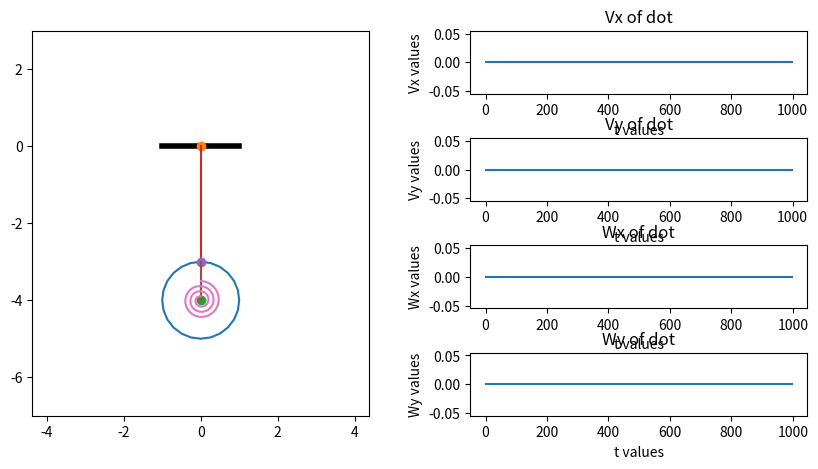

Write the Python code that produced this figure. (Note: this script raises an exception after producing the figure.)
import numpy as np
import matplotlib.pyplot as plt
import math
from scipy.integrate import odeint
from matplotlib.animation import FuncAnimation

Steps = 1000
t = np.linspace(0, 25, Steps)
m1 = 0.1
m2 = 1
m3 = 0.1
l = 4
r = 1
c = 10
g = 9.8




def odesys(y, t, m1, m2, m3, l, r, c):
    dy = np.zeros(4)
    dy[0] = y[2]
    dy[1] = y[3]

    a11 = l * (m1 / 3 + m2 + m3)
    a12 = m3 * r * np.cos(y[0] + y[1])
    a21 = m3 * r * np.cos(y[0] + y[1])
    a22 = (m2 / 2 + m3) * r

    b1 = (m1 / 2 + m2 + m3) * g * np.sin(y[1]) - c / l * (y[1] + y[0]) + m3 * r * (y[2] ** 2) * np.sin(y[0] + y[1])
    b2 = m3 * g * np.sin(y[0]) - c / r * (y[0] + y[1]) + m3 * l * (y[3] ** 2) * np.sin(y[0] + y[1])

    dy[2] = (b1 * a22 - b2 * a12)/(a11 * a22 - a12 * a21)
    dy[3] = (b2 * a11 - b1 * a21)/(a11 * a22 - a12 * a21)
    return dy

# 0.35 0.35 0.025 0.025

psi0 = 0
phi0 = 0
dpsi0 = 0
dphi0 = 0





y0 = [psi0, phi0, dpsi0, dphi0]

Y = odeint(odesys, y0, t, (m1, m2, m3, l, r, c))

psi = Y[:, 0]
phi = Y[:, 1]


fig = plt.figure(figsize=[10, 5])
ax = fig.add_subplot(1, 2, 1)
ax.axis('equal')
ax.set(xlim=[-7, 7], ylim=[-7, 3])

X_Ground = [-1, 1]
Y_Ground = [0, 0]
ax.plot(X_Ground, Y_Ground, color='black', linewidth=4)

L = 4
WheelR = 1
T = 2 * 3.14 * np.sqrt(L / g)
omega = 2 * 3.14 / T

A = np.sin(phi[0]) * l

X_A = A * np.sin(phi)
Y_A = -np.sqrt(L ** 2 - X_A ** 2)

X_V_A = np.diff(X_A)
Y_V_A = np.diff(Y_A)

X_W_A = np.diff(X_V_A)
Y_W_A = np.diff(Y_V_A)


ax2 = fig.add_subplot(4, 2, 2)
ax2.plot(X_V_A)
plt.title('Vx of dot')
plt.xlabel('t values')
plt.ylabel('Vx values')

ax2 = fig.add_subplot(4, 2, 4)
ax2.plot(Y_V_A)
plt.title('Vy of dot')
plt.xlabel('t values')
plt.ylabel('Vy values')

ax2 = fig.add_subplot(4, 2, 6)
ax2.plot(X_W_A)
plt.title('Wx of dot')
plt.xlabel('t values')
plt.ylabel('Wx values')

ax2 = fig.add_subplot(4, 2, 8)
ax2.plot(Y_W_A)
plt.title('Wy of dot')
plt.xlabel('t values')
plt.ylabel('Wy values')

plt.subplots_adjust(wspace=0.3, hspace=0.7)


tetta = np.linspace(0, 6.28, 25)
X_Wheel = WheelR * np.sin(tetta)
Y_Wheel = WheelR * np.cos(tetta)
Drawed_Wheel = ax.plot(X_A[0] + X_Wheel, Y_A[0] + Y_Wheel)[0]

Point_O = ax.plot(0, 0, marker='o')[0]
Point_A = ax.plot(X_A[0], Y_A[0], marker='o')[0]
Line_AO = ax.plot([X_A[0], 0], [Y_A[0], 0])[0]

A = np.sin(psi[0]) * WheelR
X_B = A * np.sin(phi)
Y_B = np.sqrt(WheelR ** 2 - X_B ** 2)
Point_B = ax.plot(X_B[0] + X_A[0], Y_B[0] + Y_A[0], marker='o')[0]
Line_AB = ax.plot([X_A[0], X_B[0] + X_A[0]], [Y_A[0], Y_B[0] + Y_A[0]])[0]

Nv = 3
R1 = 0.1
R2 = 0.5
gretta = np.linspace(0, Nv * 6.28 - np.arctan((X_A[0] / Y_A[0])), 100)
X_SpiralSpr = -(R1 + gretta * (R2 - R1) / gretta[-1]) * np.sin(gretta)
Y_SpiralSpr = (R1 + gretta * (R2 - R1) / gretta[-1]) * np.cos(gretta)
Drawed_SpiralSpring = ax.plot(X_SpiralSpr + X_A[0], Y_SpiralSpr + Y_A[0])[0]


def anima(i):
    Line_AO.set_data([X_A[i], 0], [Y_A[i], 0])
    Point_A.set_data(X_A[i], Y_A[i])
    Drawed_Wheel.set_data(X_A[i] + X_Wheel, Y_A[i] + Y_Wheel)
    Point_B.set_data(X_B[i] + X_A[i], Y_B[i] + Y_A[i])
    Line_AB.set_data([X_A[i], X_B[i] + X_A[i]], [Y_A[i], Y_B[i] + Y_A[i]])

    gretta = np.linspace(0, Nv * 6.28 - np.arctan((X_A[i] / Y_A[i])), 100)
    X_SpiralSpr = -(R1 + gretta * (R2 - R1) / gretta[-1]) * np.sin(gretta)
    Y_SpiralSpr = (R1 + gretta * (R2 - R1) / gretta[-1]) * np.cos(gretta)
    Drawed_SpiralSpring.set_data(X_SpiralSpr + X_A[i], Y_SpiralSpr + Y_A[i])

    return [Line_AO, Point_A, Drawed_Wheel, Line_AB, Point_B, Drawed_SpiralSpring]

anim = FuncAnimation(fig, anima, frames=Steps, interval=100, blit=True)

plt.show()